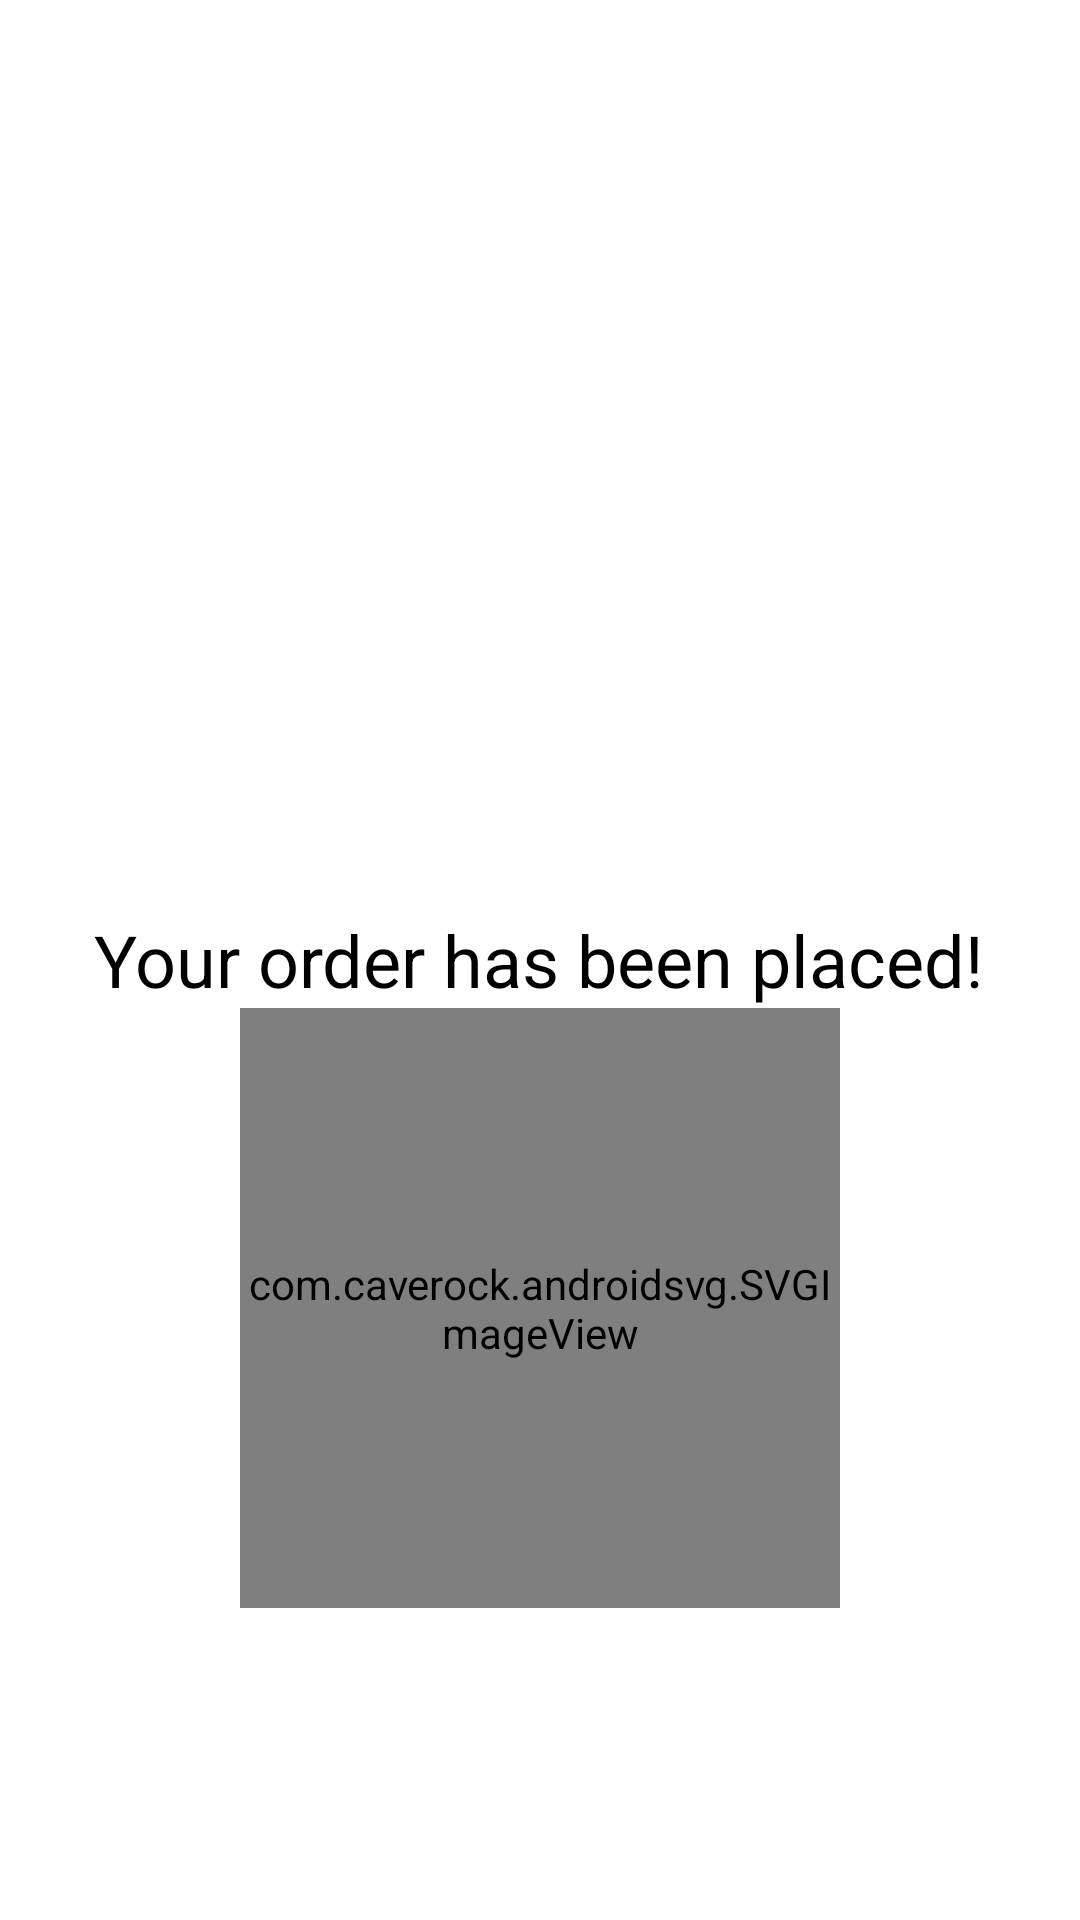

Write the Android layout XML for this screen, with the resource values it uses.
<!-- AndroidManifest.xml: application theme Theme.FoodieGo -->
<!-- res/layout/activity_order_confirmation.xml -->
<RelativeLayout xmlns:android="http://schemas.android.com/apk/res/android"
    android:layout_width="match_parent"
    android:layout_height="match_parent"
    android:background="@color/white">

    <TextView
        android:id="@+id/order_confirmation_text"
        android:layout_width="wrap_content"
        android:layout_height="wrap_content"
        android:text="Your order has been placed!"
        android:textSize="24sp"
        android:textColor="@color/black"
        android:layout_centerInParent="true" />

    <com.caverock.androidsvg.SVGImageView
        android:id="@+id/svg_image"
        android:layout_width="200dp"
        android:layout_height="200dp"
        android:src="@drawable/food_svgrepo_com"
        android:layout_below="@id/order_confirmation_text"
        android:layout_centerHorizontal="true" />
</RelativeLayout>
<!-- resources referenced by this layout -->
<resources>
  <color name="black">#FF000000</color>
  <color name="white">#FFFFFFFF</color>
  <style name="Theme.FoodieGo" parent="Theme.MaterialComponents.DayNight.NoActionBar">
          
          <item name="colorPrimary">@color/purple_500</item>
          <item name="colorPrimaryVariant">@color/purple_700</item>
          <item name="colorOnPrimary">@color/white</item>
          
          <item name="colorSecondary">@color/teal_200</item>
          <item name="colorSecondaryVariant">@color/teal_700</item>
          <item name="colorOnSecondary">@color/black</item>
          
          <item name="android:statusBarColor">?attr/colorPrimaryVariant</item>
          
      </style>
  <color name="purple_500">#3FC060</color>
  <color name="purple_700">#3FC060</color>
  <color name="teal_200">#FF03DAC5</color>
  <color name="teal_700">#FF018786</color>
</resources>
